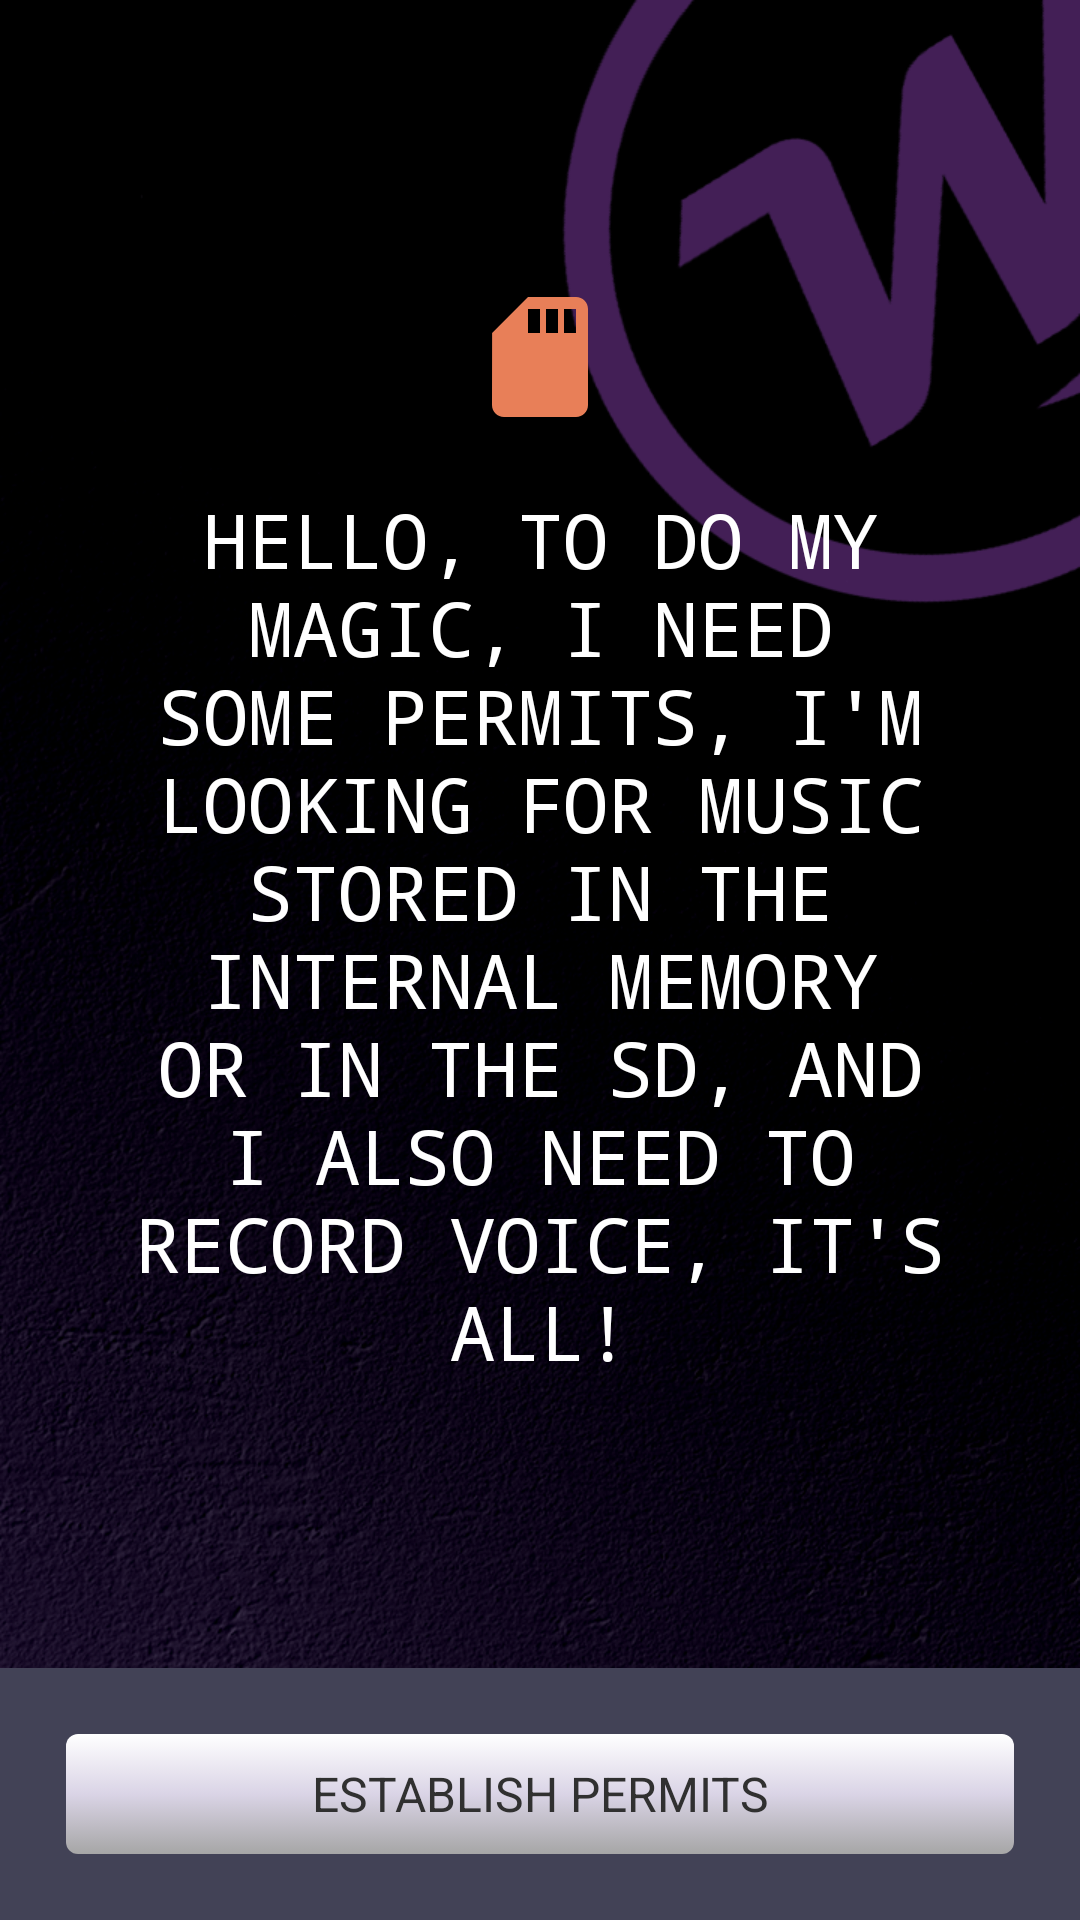

Reconstruct the res/layout file that produces this screen, plus the resources it refers to.
<!-- AndroidManifest.xml: activity theme AppTheme.NoActionBar -->
<!-- res/layout/activity_permitions.xml -->
<?xml version="1.0" encoding="utf-8"?>
<LinearLayout xmlns:android="http://schemas.android.com/apk/res/android"
    android:layout_width="match_parent"
    android:layout_height="match_parent"
    android:background="@drawable/bg5"
    android:orientation="vertical">

    <LinearLayout
        android:layout_width="match_parent"
        android:layout_height="match_parent">

        
        <LinearLayout
            android:id="@+id/layoutPreview"
            android:layout_width="match_parent"
            android:layout_height="match_parent"
            android:orientation="vertical">

            
            <LinearLayout
                android:id="@+id/layoutVideo"
                android:layout_width="match_parent"
                android:layout_height="260dp"
                android:layout_gravity="center"
                android:layout_weight="1"
                android:gravity="center"
                android:orientation="vertical"
                android:padding="40sp">

                <ImageView
                    android:layout_width="wrap_content"
                    android:layout_height="wrap_content"
                    android:src="@drawable/ic_sd_storage" />

                <TextView
                    android:layout_width="wrap_content"
                    android:layout_height="wrap_content"
                    android:layout_gravity="center_vertical|right"
                    android:text="@string/msgPermitions"
                    android:textAlignment="center"
                    android:paddingTop="20sp"
                    android:textSize="25sp"/>

            </LinearLayout>

            
            <LinearLayout
                android:id="@+id/layoutButtons"
                style="@style/ToolbarBackground"
                android:layout_width="match_parent"
                android:layout_height="wrap_content"
                android:layout_alignParentBottom="true"
                android:orientation="vertical"
                android:padding="22dp">

                <Button
                    android:id="@+id/btnPermitions"
                    style="@style/WaudioButtonBlank"
                    android:layout_width="match_parent"
                    android:layout_height="40dp"
                    android:maxHeight="40dp"
                    android:onClick="onSetupPermitions"
                    android:text="@string/lblPermitions" />


                
            </LinearLayout>
        </LinearLayout>
    </LinearLayout>
</LinearLayout>
<!-- resources referenced by this layout -->
<resources>
  <!-- drawable ic_sd_storage (drawable) -->
  <vector android:height="48dp" android:tint="#E87F58"
      android:viewportHeight="24.0" android:viewportWidth="24.0"
      android:width="48dp" xmlns:android="http://schemas.android.com/apk/res/android">
      <path android:fillColor="#FF000000" android:pathData="M18,2h-8L4.02,8 4,20c0,1.1 0.9,2 2,2h12c1.1,0 2,-0.9 2,-2L20,4c0,-1.1 -0.9,-2 -2,-2zM12,8h-2L10,4h2v4zM15,8h-2L13,4h2v4zM18,8h-2L16,4h2v4z"/>
  </vector>
  <string name="lblFinish">FINISH</string>
  <string name="lblPermitions">ESTABLISH PERMITS</string>
  <string name="msgPermitions">HELLO, TO DO MY MAGIC, I NEED SOME PERMITS, I\'M LOOKING FOR MUSIC STORED IN THE INTERNAL MEMORY OR IN THE SD, AND I ALSO NEED TO RECORD VOICE, IT\'S ALL!</string>
  <style name="ToolbarBackground">
          <item name="android:background">#424256</item>
      </style>
  <style name="WaudioButtonBlank" parent="WaudioButton">
          <item name="android:background">@drawable/buttonblank</item>
          <item name="android:textColor">#303030</item>
      </style>
  <style name="WaudioButtonRed" parent="WaudioButton">
          <item name="android:background">@drawable/buttonred</item>
      </style>
  <style name="AppTheme.NoActionBar" parent="AppTheme">
          <item name="android:windowDisablePreview">true</item>
          <item name="windowActionModeOverlay">true</item>
          <item name="windowActionBar">false</item>
          <item name="windowNoTitle">true</item>
          <item name="actionModeBackground">@color/colorPrimary</item>
      </style>
  <style name="WaudioButton" parent="Widget.AppCompat.Light.ActionButton">
          <item name="android:typeface">sans</item>
          <item name="android:textSize">16dp</item>
          <item name="android:textColor">#e4e4e4</item>
          <item name="android:background">@drawable/buttondefault</item>
      </style>
  <color name="colorPrimary">#463c59</color>
  <!-- drawable buttondisabled (drawable) -->
  <?xml version="1.0" encoding="utf-8"?>
  <shape xmlns:android="http://schemas.android.com/apk/res/android" android:shape="rectangle" >
      <corners
          android:radius="4dp"
          />
      <gradient
          android:angle="270"
          android:centerX="50%"
          android:centerColor="#a19999"
          android:startColor="#cecdcd"
          android:endColor="#838282"
          android:type="linear"
          />
      <size
          android:width="200dp"
          android:height="40dp"
          />
  </shape>
  <color name="colorPrimaryDark">#362e45</color>
  <color name="colorAccent">#6d5d81</color>
  <color name="colorTextPrimary">#FFFFFF</color>
  <style name="Theme.AppLib.ActionBar.Solid" parent="@style/Widget.AppCompat.Light.ActionBar.Solid">
          
          <item name="titleTextStyle">@style/Theme.AppLib.ActionBar.TitleTextStyle</item>
      </style>
  <style name="AlertDialogCustom" parent="Theme.AppCompat.Light.Dialog.Alert">
          <item name="android:windowNoTitle">false</item>
          <item name="android:windowContentOverlay">@null</item>
          <item name="android:textColor">@color/colorPrimary</item>
          <item name="colorPrimary">@color/colorPrimary</item>
          <item name="colorPrimaryDark">@color/colorPrimaryDark</item>
          <item name="colorAccent">@color/colorAccent</item>
          <item name="buttonBarButtonStyle">@style/DialogButtonStyle</item>
      </style>
  <style name="MyActionBar.MenuTextStyle" parent="@style/TextAppearance.AppCompat.Widget.ActionBar.Title">
          <item name="android:textColor">@color/colorPrimary</item>
          <item name="android:textStyle">normal</item>
          <item name="android:textSize">16sp</item>
      </style>
  <style name="Theme.AppLib.ActionBar.TitleTextStyle" parent="">
          <item name="android:typeface">sans</item>
          <item name="android:textSize">22sp</item>
      </style>
  <style name="DialogButtonStyle" parent="@style/Widget.AppCompat.Button.ButtonBar.AlertDialog">
          <item name="android:textColor">@color/colorPrimary</item>
      </style>
</resources>
